Run: headless pygame with SDL's dummy video driver; simulated clock (each Clock.tick advances the game by its frame time, no real sleeping); random seed 0; keys injected as events and as key.get_pressed() state; mouse plan: one left click at the window centre at the start of phase 2, then a move to the lower-right quarter at the start of phase 3.
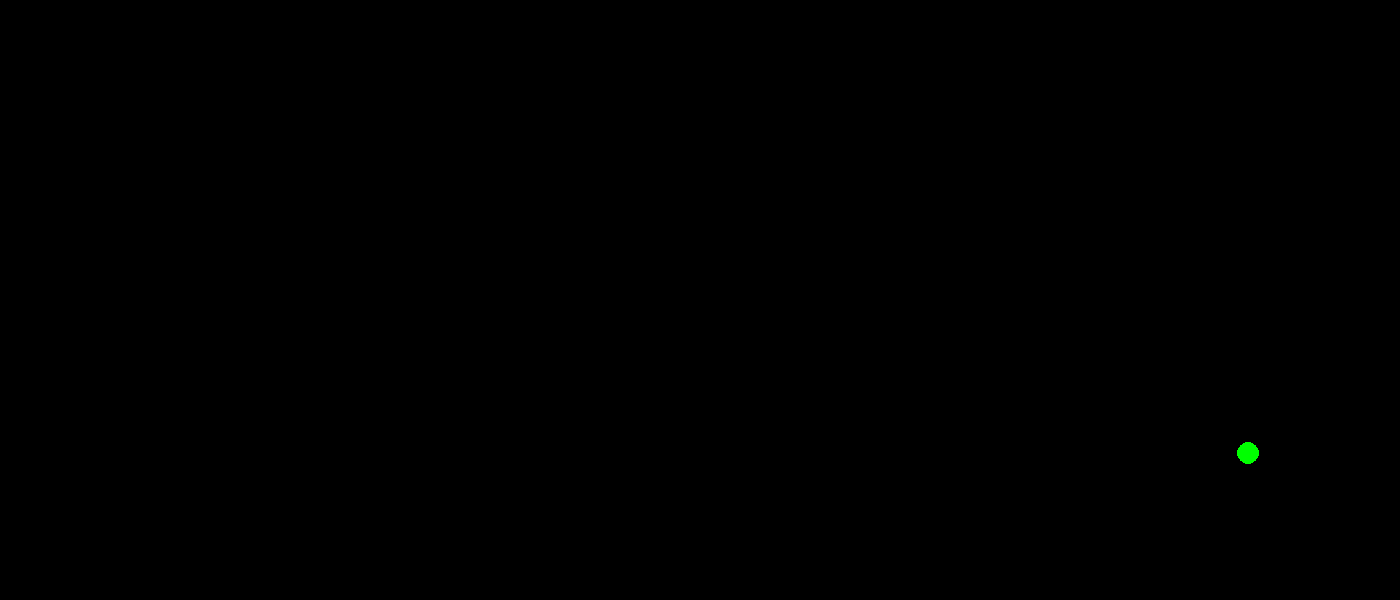
Frame 1 of 4 · flips 1–60 · no input
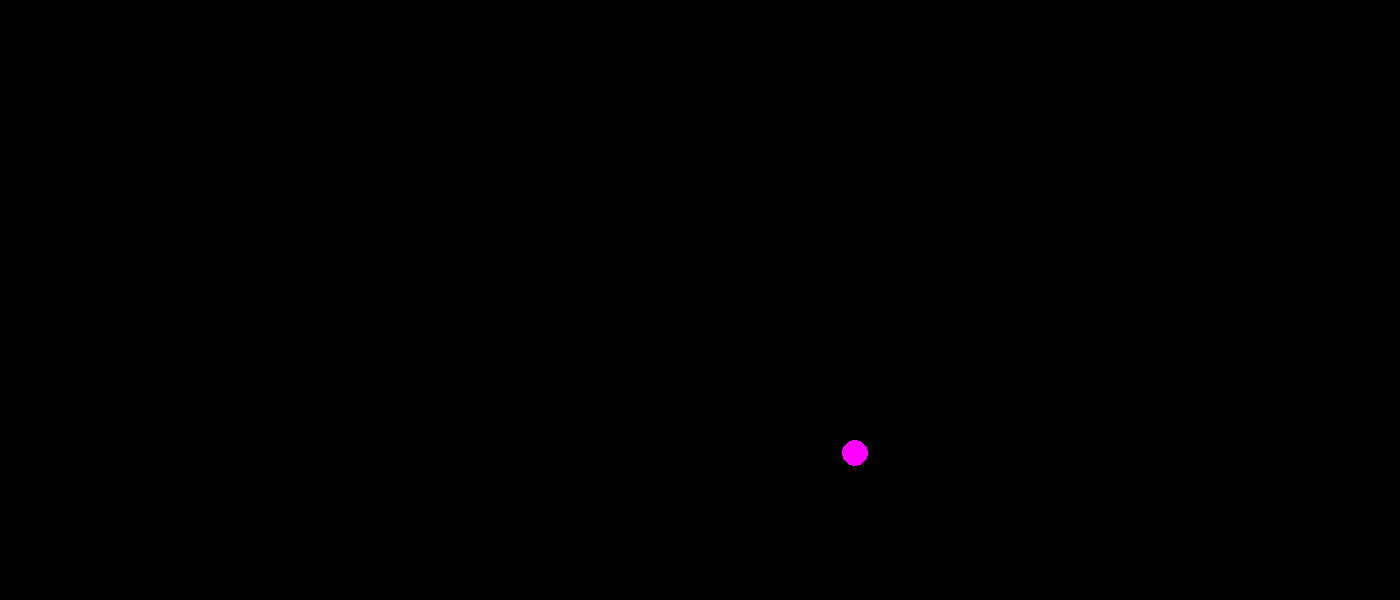
Frame 2 of 4 · flips 61–180 · clicked the window centre · tapped SPACE, RETURN · held RIGHT (→), D
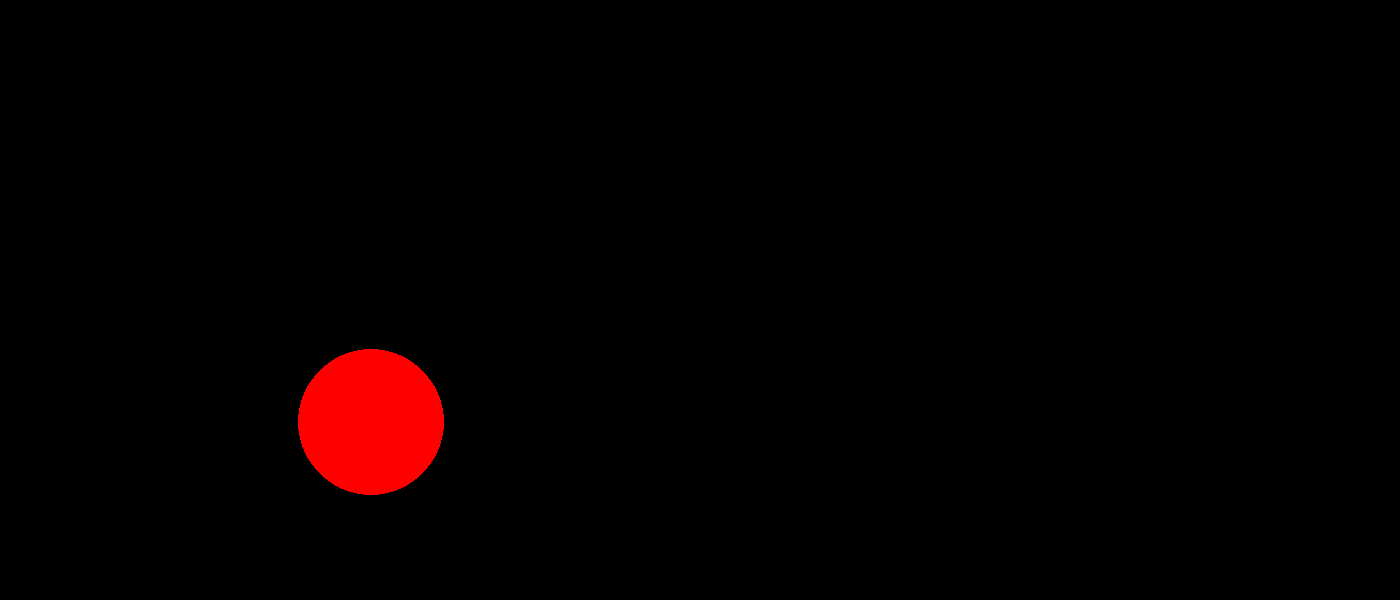
Frame 3 of 4 · flips 181–300 · moved the mouse to the lower-right quarter · held DOWN (↓), S
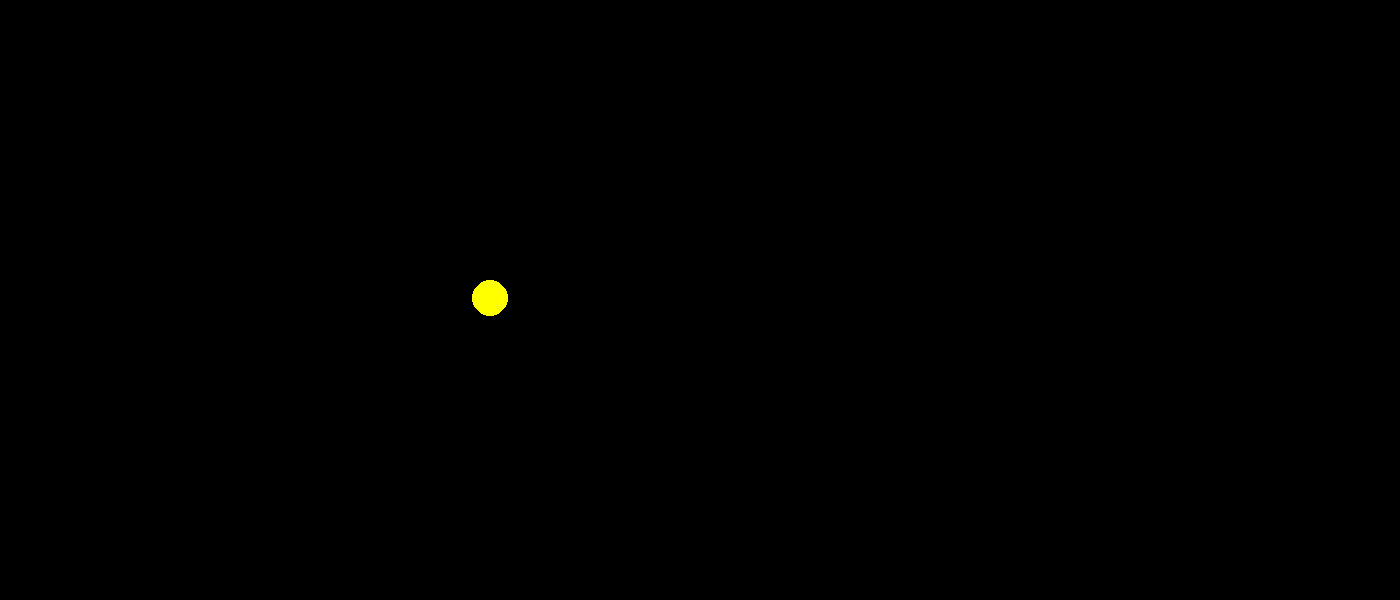
Frame 4 of 4 · flips 301–420 · held LEFT (←), A, UP (↑), W

The pygame program that drew these frames:

"""
import pygame
from pygame.draw import *
pygame.init()

FPS = 30
screen = pygame.display.set_mode((400, 400))

RED = (255, 0, 0)
BLUE = (0, 0, 255)

pygame.display.update()
clock = pygame.time.Clock()
finished = False

while not finished:
    clock.tick(FPS)
    for event in pygame.event.get():
        if event.type == pygame.QUIT:
            finished = True
        elif event.type == pygame.MOUSEBUTTONDOWN:
            if event.button == 1:
                circle(screen, RED, event.pos, 50)
                pygame.display.update()
            elif event.button == 3:
                circle(screen,  BLUE, event.pos, 50)
                pygame.display.update()

pygame.quit()
"""
import pygame
from pygame.draw import *
from random import randint
pygame.init()

FPS = 1
screen = pygame.display.set_mode((1400, 600))

RED = (255, 0, 0)
BLUE = (0, 0, 255)
YELLOW = (255, 255, 0)
GREEN = (0, 255, 0)
MAGENTA = (255, 0, 255)
CYAN = (0, 255, 255)
BLACK = (0, 0, 0)
COLORS = [RED, BLUE, YELLOW, GREEN, MAGENTA, CYAN]
x, y, r = 0, 0, 0


def new_ball():
    # рисует новый шарик
    global x, y, r
    x = randint(100, 1300)
    y = randint(100, 500)
    r = randint(10, 100)
    color = COLORS[randint(0, 5)]
    circle(screen, color, (x, y), r)


pygame.display.update()
clock = pygame.time.Clock()
finished = False

while not finished:
    clock.tick(FPS)
    new_ball()
    print(x, y)
    for event in pygame.event.get():
        if event.type == pygame.QUIT:
            finished = True
        elif event.type == pygame.MOUSEBUTTONDOWN:
            print('Click!')
            print(event.pos[0], x)
            # print((event.pos[0] - x) ** 2 + (event.pos[1] - y) ** 2 - r ** 2)
            if (event.pos[0] - x) ** 2 + (event.pos[1] - y) ** 2 <= r ** 2:
                print('hit!')
    pygame.display.update()
    screen.fill(BLACK)

pygame.quit()
